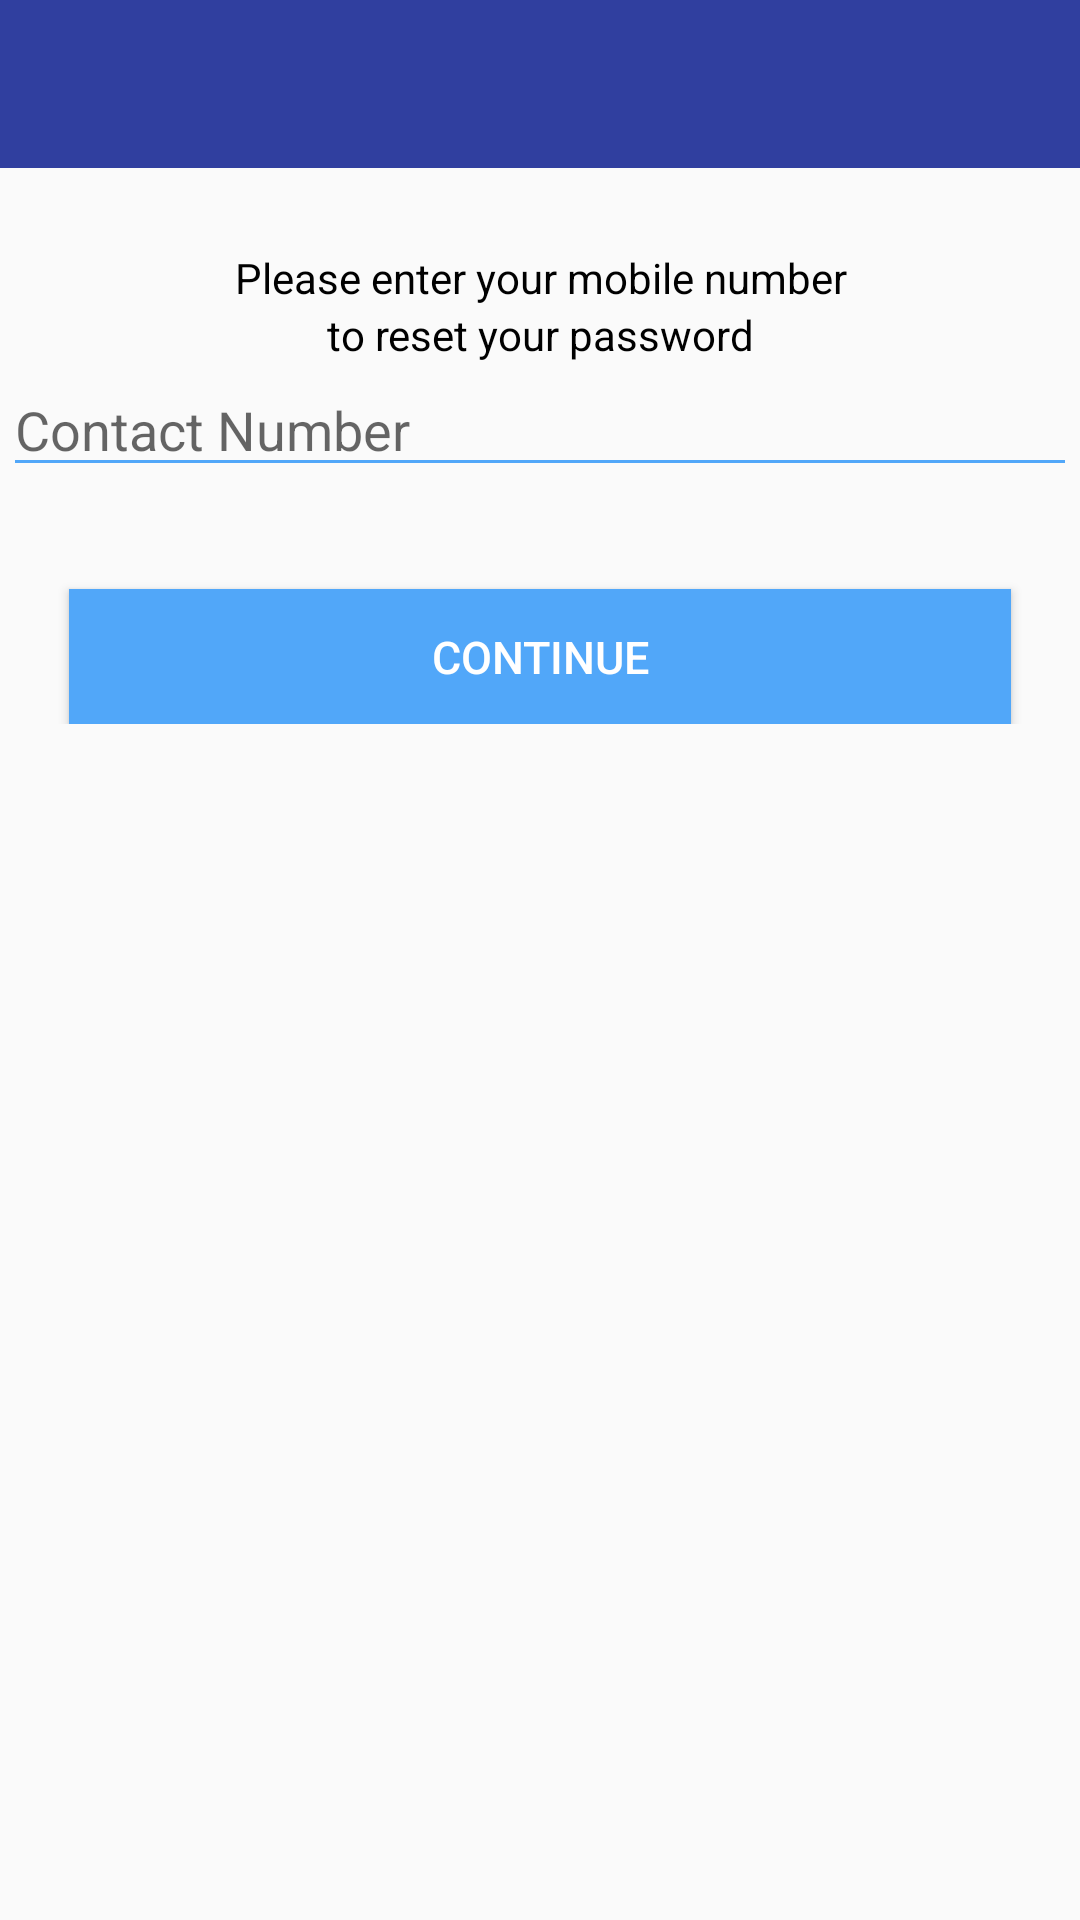

The Android layout XML behind this screen, and the referenced resources:
<!-- AndroidManifest.xml: application theme AppTheme -->
<!-- res/layout/activity_forgot_password.xml -->
<?xml version="1.0" encoding="utf-8"?>
<LinearLayout xmlns:android="http://schemas.android.com/apk/res/android"
    xmlns:app="http://schemas.android.com/apk/res-auto"
    xmlns:tools="http://schemas.android.com/tools"
    android:layout_width="match_parent"
    android:layout_height="match_parent"
    android:orientation="vertical"
    tools:context="com.example.rahulkapoor.zeplinapp.ForgotPassword">



<include
    android:layout_width="match_parent"
    android:layout_height="wrap_content"
    layout="@layout/actiontoolbar"
   />


    <LinearLayout
        android:layout_width="match_parent"
        android:layout_height="wrap_content"
        android:layout_marginTop="@dimen/forgot_pass_tv_margin_top"
        android:layout_gravity="center"
        android:orientation="vertical"
        >


    <TextView
        android:layout_width="match_parent"
        android:layout_height="wrap_content"
        android:layout_weight="1"
        android:text="@string/forgot_pass_header"
        android:textAlignment="center"
        android:textColor="@android:color/black"
        android:textSize="14sp"
        />


        <TextView
            android:layout_width="match_parent"
            android:layout_height="wrap_content"
            android:layout_weight="1"
            android:text="@string/forgot_pass_subheader"
            android:textAlignment="center"
            android:textColor="@android:color/black"
            android:textSize="14sp"
            />



        <EditText
            android:drawableStart="@drawable/icon_contact"
            android:id="@+id/etphone"
            android:layout_marginStart="@dimen/forgot_pass_et_margin_start_end"
            android:layout_marginEnd="@dimen/forgot_pass_et_margin_start_end"
            android:layout_width="match_parent"
            android:drawablePadding="@dimen/icon_padding"
            android:layout_height="wrap_content"
            android:backgroundTint="@color/colorPrimary"
            android:hint="Contact Number"
            />


    <Button
        android:id="@+id/btn_continue"
        android:layout_marginTop="@dimen/index_margin"
        android:layout_width="match_parent"
        android:layout_marginStart="@dimen/forgot_pass_et_margin"
        android:layout_marginEnd="@dimen/forgot_pass_et_margin"
        android:background="@color/colorPrimary"
        android:text="@string/forgot_pass_btn"
        android:textSize="@dimen/index_text_size"
        android:gravity="center"
        android:textColor="@android:color/white"
        android:layout_height="@dimen/forgot_pass_btn_height" />


</LinearLayout>

    </LinearLayout>
<!-- res/layout/actiontoolbar.xml (included above) -->
<?xml version="1.0" encoding="utf-8"?>
<RelativeLayout xmlns:android="http://schemas.android.com/apk/res/android"
    android:layout_width="match_parent"
    android:layout_height="?attr/actionBarSize"
    android:background="@color/colorPrimaryDark"
    android:minHeight="?attr/actionBarSize">

    <ImageView
        android:id="@+id/backBtn"
        android:layout_width="wrap_content"
        android:layout_height="wrap_content"
        android:layout_alignParentStart="true"
        android:layout_centerVertical="true"
        android:src="@drawable/ic_keyboard_arrow_left_black_24dp" />

    <TextView
        android:id="@+id/toolbar_title"
        android:layout_width="wrap_content"
        android:layout_height="wrap_content"
        android:layout_centerInParent="true"
        android:textColor="@android:color/white"
        android:textSize="25sp" />

</RelativeLayout>
<!-- resources referenced by this layout -->
<resources>
  <color name="colorPrimary">#51a7f9</color>
  <color name="colorPrimaryDark">#303F9F</color>
  <dimen name="forgot_pass_btn_height">45dp</dimen>
  <dimen name="forgot_pass_et_margin">23dp</dimen>
  <dimen name="forgot_pass_et_margin_start_end">1dp</dimen>
  <dimen name="forgot_pass_tv_margin_top">27dp</dimen>
  <dimen name="icon_padding">6dp</dimen>
  <dimen name="index_margin">34dp</dimen>
  <dimen name="index_text_size">15sp</dimen>
  <string name="forgot_pass_btn">Continue</string>
  <string name="forgot_pass_header">Please enter your mobile number</string>
  <string name="forgot_pass_subheader">to reset your password</string>
  <style name="AppTheme" parent="Theme.AppCompat.Light.NoActionBar">
          
          <item name="colorPrimary">@color/colorPrimary</item>
          <item name="colorPrimaryDark">@color/colorPrimaryDark</item>
          <item name="colorAccent">@color/colorAccent</item>
      </style>
  <color name="colorAccent">#FF4081</color>
</resources>
